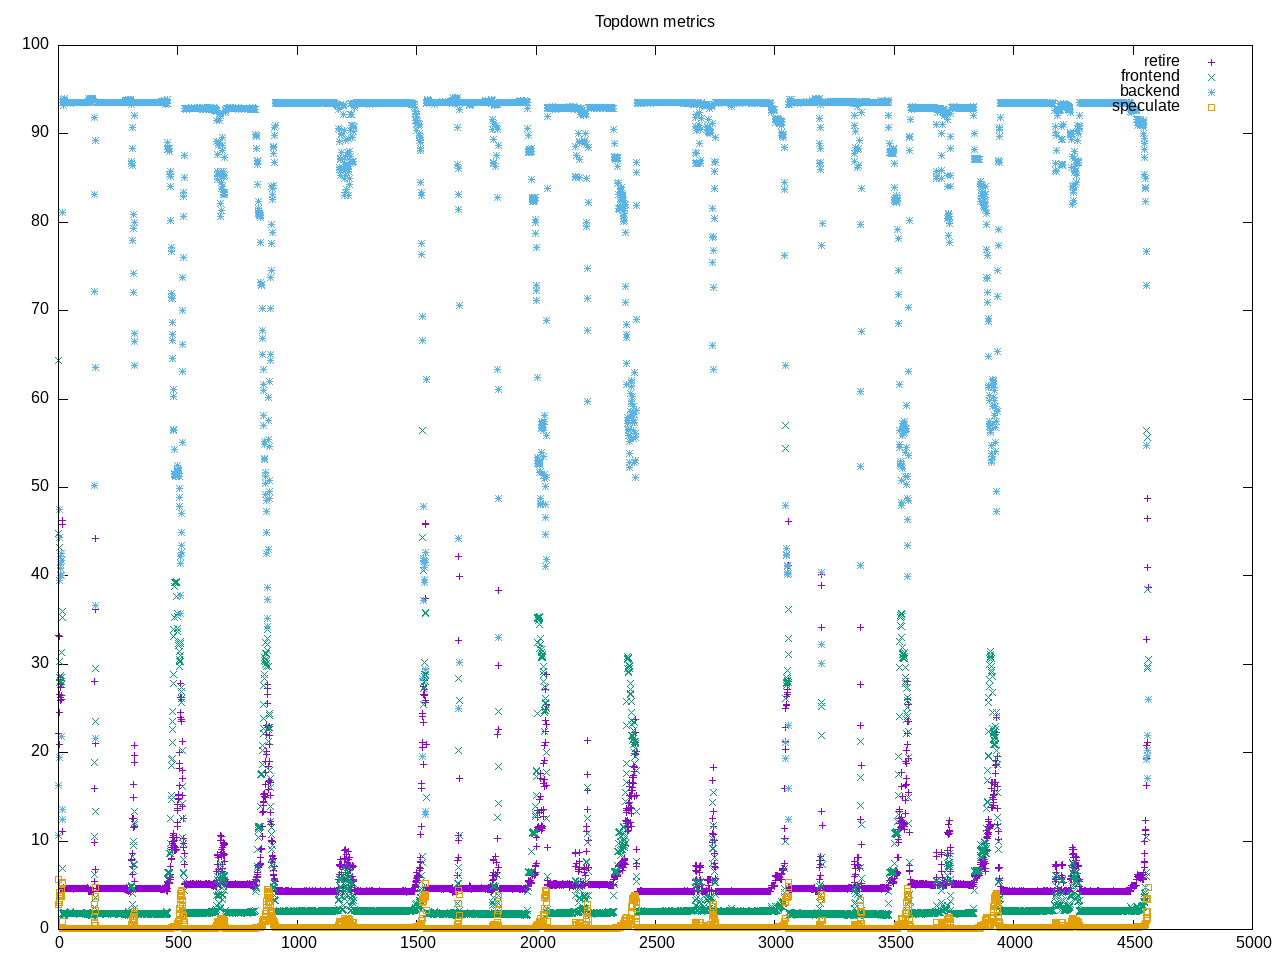

Data behind this chart, as committed beside it:
time, retire, frontend, backend, speculate, 
1.0, 33.3, 44.8, 16.3, 5.6, 
2.0, 22.2, 64.4, 10.6, 2.8, 
3.0, 33.1, 43.2, 19.5, 4.2, 
4.0, 20.9, 28.5, 47.5, 3.1, 
5.0, 24.5, 27.9, 44.3, 3.3, 
6.0, 26.6, 30.3, 39.5, 3.7, 
7.0, 28.2, 28.1, 40.0, 3.8, 
8.0, 27.4, 28.2, 40.8, 3.7, 
9.0, 26.2, 28.7, 41.3, 3.8, 
10.0, 25.9, 28.2, 42.2, 3.7, 
11.0, 26.0, 27.7, 42.5, 3.7, 
12.0, 26.5, 28.1, 41.7, 3.7, 
13.0, 27.7, 28.5, 40.0, 3.7, 
14.0, 42.5, 31.3, 21.8, 4.4, 
15.0, 45.8, 35.3, 13.6, 5.2, 
16.0, 46.3, 36.0, 12.4, 5.3, 
17.0, 11.1, 6.9, 81.1, 0.9, 
18.0, 4.6, 1.8, 93.5, 0.1, 
19.0, 4.8, 1.9, 93.2, 0.1, 
20.0, 4.4, 1.8, 93.7, 0.1, 
21.0, 4.4, 1.9, 93.6, 0.1, 
22.0, 4.3, 1.7, 93.9, 0.1, 
23.0, 4.4, 1.6, 93.8, 0.1, 
24.0, 4.3, 1.8, 93.8, 0.1, 
25.0, 4.5, 1.9, 93.6, 0.1, 
26.0, 4.4, 1.6, 94.0, 0.1, 
27.0, 4.6, 1.7, 93.6, 0.1, 
28.0, 4.6, 1.8, 93.6, 0.1, 
29.0, 4.6, 1.8, 93.6, 0.1, 
30.0, 4.6, 1.8, 93.6, 0.1, 
31.0, 4.6, 1.8, 93.5, 0.1, 
32.0, 4.6, 1.8, 93.5, 0.1, 
33.0, 4.6, 1.8, 93.6, 0.1, 
34.0, 4.6, 1.8, 93.6, 0.1, 
35.0, 4.6, 1.8, 93.5, 0.1, 
36.0, 4.6, 1.8, 93.6, 0.1, 
37.0, 4.6, 1.8, 93.5, 0.1, 
38.0, 4.6, 1.8, 93.5, 0.1, 
39.0, 4.6, 1.8, 93.5, 0.1, 
40.0, 4.6, 1.8, 93.5, 0.1, 
41.0, 4.6, 1.8, 93.5, 0.1, 
42.0, 4.6, 1.8, 93.5, 0.1, 
43.0, 4.6, 1.8, 93.5, 0.1, 
44.0, 4.6, 1.8, 93.5, 0.1, 
45.0, 4.6, 1.8, 93.6, 0.1, 
46.0, 4.6, 1.8, 93.6, 0.1, 
47.0, 4.6, 1.8, 93.5, 0.1, 
48.0, 4.6, 1.8, 93.6, 0.1, 
49.0, 4.6, 1.8, 93.5, 0.1, 
50.0, 4.6, 2.0, 93.4, 0.1, 
51.0, 4.6, 1.9, 93.5, 0.1, 
52.0, 4.6, 1.8, 93.6, 0.1, 
53.0, 4.6, 1.8, 93.6, 0.1, 
54.0, 4.6, 1.8, 93.6, 0.1, 
55.0, 4.6, 1.8, 93.6, 0.1, 
56.0, 4.6, 1.8, 93.5, 0.1, 
57.0, 4.6, 1.8, 93.6, 0.1, 
58.0, 4.6, 1.8, 93.6, 0.1, 
59.0, 4.6, 1.8, 93.6, 0.1, 
60.0, 4.6, 1.8, 93.6, 0.1, 
... 4,500 more rows
